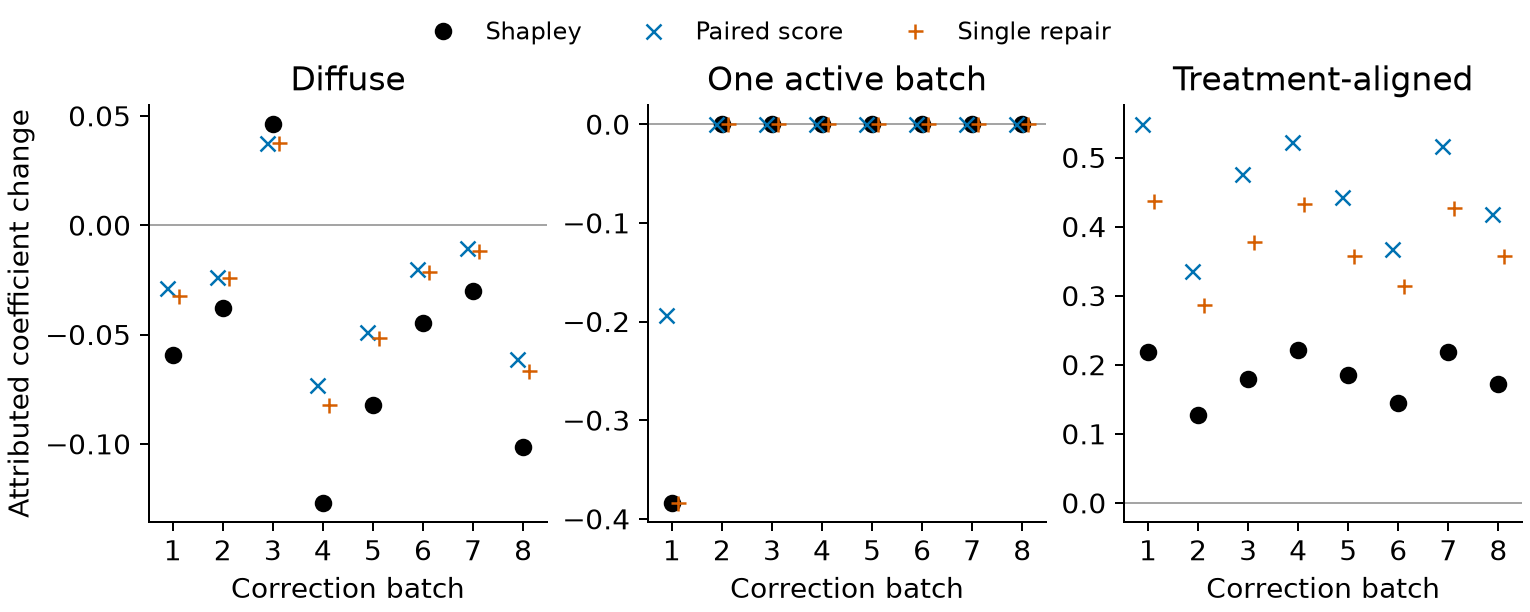

The table this chart was drawn from, first rows:
scenario, player, shapley, banzhaf, singleton, paired_score, feature_derivative
diffuse, 0, -0.05946, -0.05605, -0.03236, -0.02881, -0.05466
diffuse, 1, -0.03788, -0.03606, -0.02425, -0.02383, -0.03827
diffuse, 2, 0.04618, 0.0453, 0.03773, 0.03762, 0.01451
diffuse, 3, -0.127, -0.122, -0.08223, -0.07311, -0.1097
diffuse, 4, -0.08214, -0.07833, -0.05141, -0.04896, -0.06505
diffuse, 5, -0.04486, -0.04158, -0.02147, -0.01981, -0.03932
diffuse, 6, -0.03003, -0.02709, -0.0116, -0.01062, -0.02611
diffuse, 7, -0.1014, -0.09738, -0.06657, -0.0611, -0.08199
concentrated, 0, -0.3838, -0.3838, -0.3838, -0.1938, -0.3912
concentrated, 1, 0.0, 0.0, 0.0, 0.0, 0.0
concentrated, 2, 0.0, 0.0, 0.0, 0.0, 0.0
concentrated, 3, 0.0, 0.0, 0.0, 0.0, 0.0
concentrated, 4, 0.0, 0.0, 0.0, 0.0, 0.0
concentrated, 5, 0.0, 0.0, 0.0, 0.0, 0.0
concentrated, 6, 0.0, 0.0, 0.0, 0.0, 0.0
concentrated, 7, 0.0, 0.0, 0.0, 0.0, 0.0
aligned, 0, 0.2191, 0.191, 0.4365, 0.5482, 0.2783
aligned, 1, 0.1277, 0.1076, 0.2864, 0.3351, 0.06518
aligned, 2, 0.1791, 0.155, 0.3772, 0.4768, 0.2069
aligned, 3, 0.2207, 0.195, 0.433, 0.5218, 0.2519
aligned, 4, 0.1849, 0.1608, 0.3581, 0.4426, 0.1727
aligned, 5, 0.1441, 0.1228, 0.3141, 0.3673, 0.09743
aligned, 6, 0.219, 0.1934, 0.4268, 0.5165, 0.2466
aligned, 7, 0.1725, 0.1502, 0.3579, 0.4181, 0.1482
